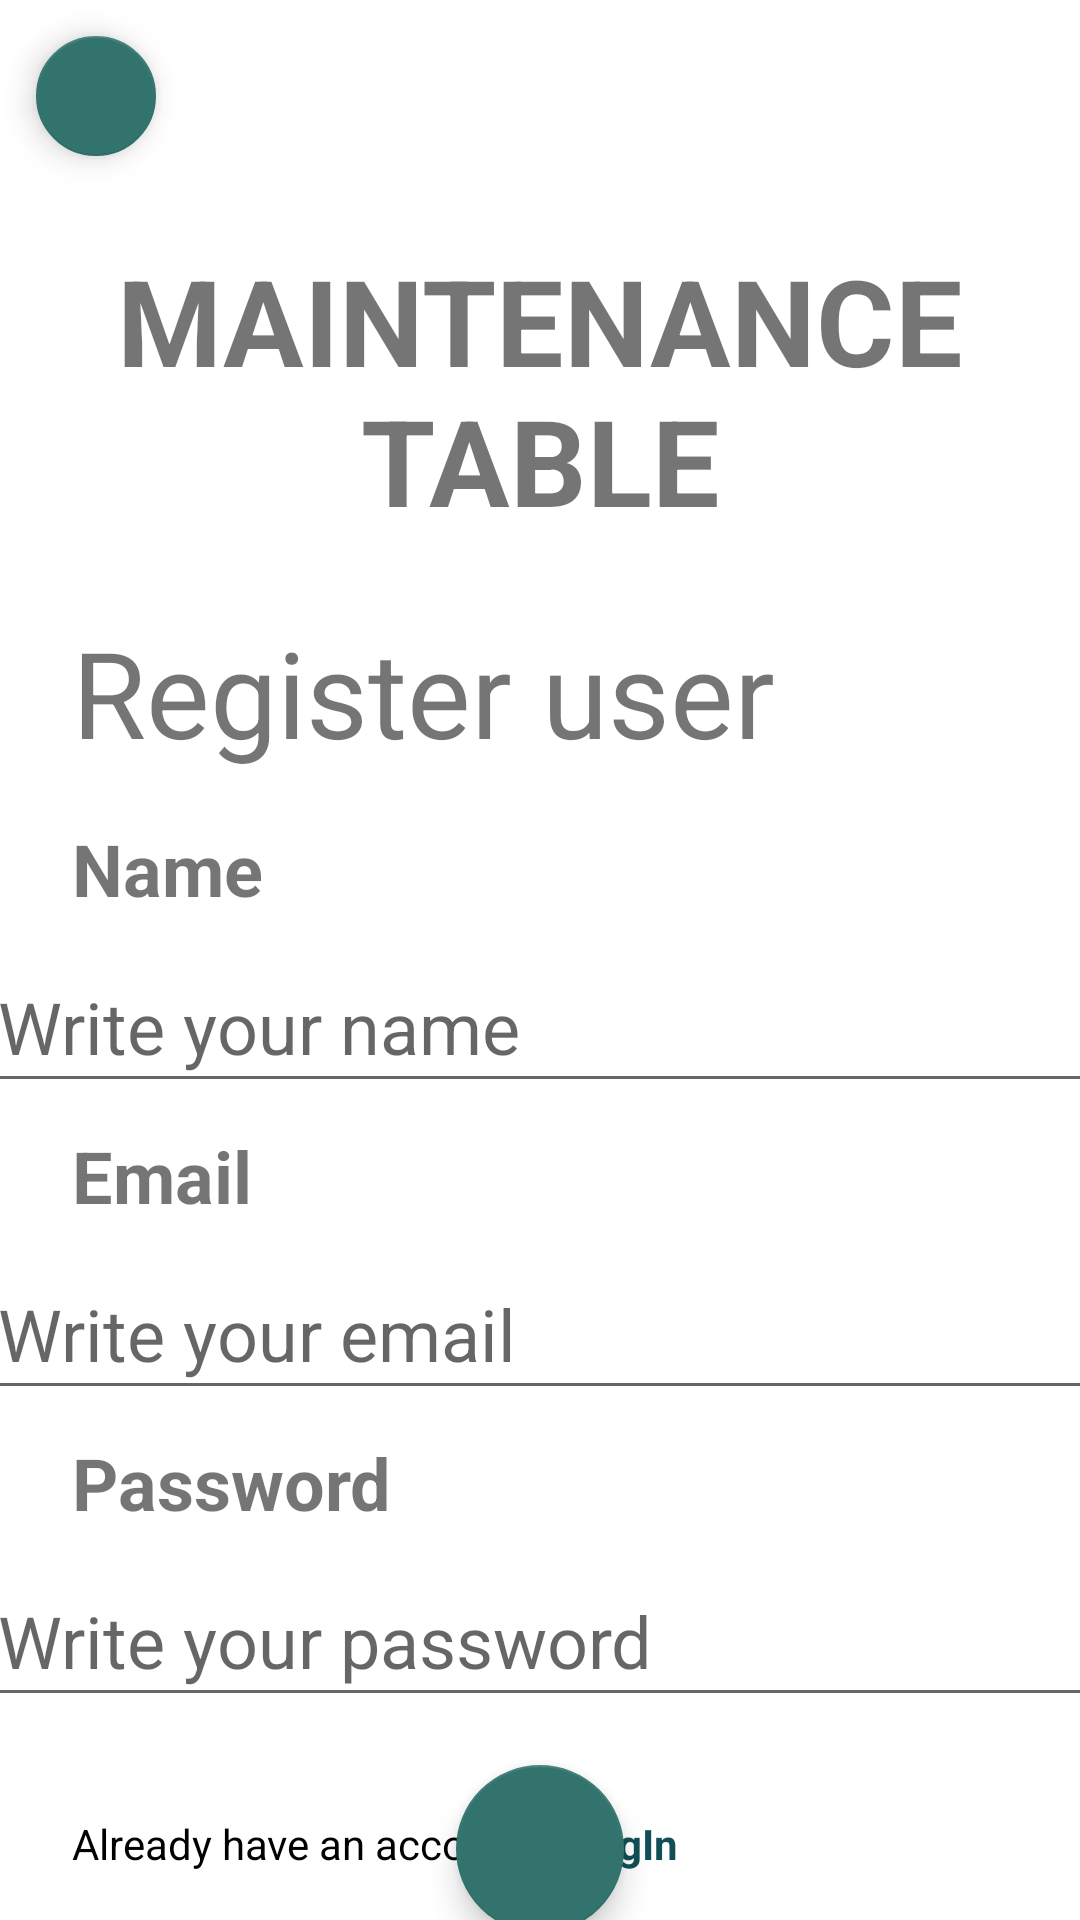

Here is an Android app screen rendered from its layout file. Give the layout XML and the strings, colors and styles it references.
<!-- AndroidManifest.xml: application theme Theme.CarMaintenance -->
<!-- res/layout/main_activity.xml -->
<?xml version="1.0" encoding="utf-8"?>
<androidx.constraintlayout.widget.ConstraintLayout xmlns:android="http://schemas.android.com/apk/res/android"
    xmlns:app="http://schemas.android.com/apk/res-auto"
    xmlns:tools="http://schemas.android.com/tools"
    android:layout_width="match_parent"
    android:layout_height="match_parent">

    <com.google.android.material.floatingactionbutton.FloatingActionButton
        android:id="@+id/backButton"
        android:layout_width="wrap_content"
        android:layout_height="wrap_content"
        android:layout_marginStart="8dp"
        android:layout_marginTop="8dp"
        android:clickable="true"
        android:contentDescription="continue"
        android:text="Atras"
        app:fabSize="mini"
        app:layout_constraintStart_toStartOf="parent"
        app:layout_constraintTop_toTopOf="parent"
        app:srcCompat="@drawable/baseline_chevron_left_24" />

    <TextView
        android:id="@+id/mainTitleR"
        android:layout_width="wrap_content"
        android:layout_height="wrap_content"
        android:layout_marginTop="80dp"
        android:text="@string/mainTitle"
        android:textAlignment="center"
        android:textAllCaps="false"
        android:textSize="40sp"
        android:textStyle="bold"
        app:layout_constraintEnd_toEndOf="parent"
        app:layout_constraintStart_toStartOf="parent"
        app:layout_constraintTop_toTopOf="parent" />

    <TextView
        android:id="@+id/loginRegisterTitle"
        android:layout_width="wrap_content"
        android:layout_height="wrap_content"
        android:layout_marginStart="24dp"
        android:layout_marginTop="24dp"
        android:text="@string/registerTitle"
        android:textSize="40sp"
        app:layout_constraintStart_toStartOf="parent"
        app:layout_constraintTop_toBottomOf="@+id/mainTitleR" />

    <TextView
        android:id="@+id/nameText"
        android:layout_width="wrap_content"
        android:layout_height="wrap_content"
        android:layout_marginStart="24dp"
        android:layout_marginTop="16dp"
        android:text="@string/nameText"
        android:textSize="24sp"
        android:textStyle="bold"
        app:layout_constraintStart_toStartOf="parent"
        app:layout_constraintTop_toBottomOf="@+id/loginRegisterTitle" />

    <EditText
        android:id="@+id/inputName"
        android:layout_width="370dp"
        android:layout_height="54dp"
        android:layout_marginStart="24dp"
        android:layout_marginTop="8dp"
        android:layout_marginEnd="24dp"
        android:ems="10"
        android:hint="@string/nameHint"
        android:inputType="text"
        android:textSize="24sp"
        app:layout_constraintEnd_toEndOf="parent"
        app:layout_constraintStart_toStartOf="parent"
        app:layout_constraintTop_toBottomOf="@+id/nameText" />

    <TextView
        android:id="@+id/emailText"
        android:layout_width="wrap_content"
        android:layout_height="wrap_content"
        android:layout_marginStart="24dp"
        android:layout_marginTop="8dp"
        android:text="@string/emailText"
        android:textSize="24sp"
        android:textStyle="bold"
        app:layout_constraintStart_toStartOf="parent"
        app:layout_constraintTop_toBottomOf="@+id/inputName" />

    <EditText
        android:id="@+id/inputEmail"
        android:layout_width="370dp"
        android:layout_height="54dp"
        android:layout_marginStart="24dp"
        android:layout_marginTop="8dp"
        android:layout_marginEnd="24dp"
        android:ems="10"
        android:hint="@string/emailHint"
        android:inputType="text"
        android:textSize="24sp"
        app:layout_constraintEnd_toEndOf="parent"
        app:layout_constraintStart_toStartOf="parent"
        app:layout_constraintTop_toBottomOf="@+id/emailText" />

    <TextView
        android:id="@+id/passwordText"
        android:layout_width="wrap_content"
        android:layout_height="wrap_content"
        android:layout_marginStart="24dp"
        android:layout_marginTop="8dp"
        android:text="@string/passwordText"
        android:textSize="24sp"
        android:textStyle="bold"
        app:layout_constraintStart_toStartOf="parent"
        app:layout_constraintTop_toBottomOf="@+id/inputEmail" />

    <EditText
        android:id="@+id/inputPassword"
        android:layout_width="370dp"
        android:layout_height="54dp"
        android:layout_marginStart="24dp"
        android:layout_marginTop="8dp"
        android:layout_marginEnd="24dp"
        android:ems="10"
        android:hint="@string/passwordHint"
        android:inputType="text|textPassword"
        android:textSize="24sp"
        app:layout_constraintEnd_toEndOf="parent"
        app:layout_constraintStart_toStartOf="parent"
        app:layout_constraintTop_toBottomOf="@+id/passwordText" />

    <com.google.android.material.floatingactionbutton.FloatingActionButton
        android:id="@+id/continueButton"
        android:layout_width="wrap_content"
        android:layout_height="wrap_content"
        android:layout_marginTop="16dp"
        android:contentDescription="Continuar"
        android:scaleType="center"
        app:layout_constraintEnd_toEndOf="parent"
        app:layout_constraintStart_toStartOf="parent"
        app:layout_constraintTop_toBottomOf="@+id/inputPassword"
        app:srcCompat="@drawable/baseline_chevron_right_24" />

    <TextView
        android:id="@+id/textAccountQuestion"
        android:layout_width="wrap_content"
        android:layout_height="wrap_content"
        android:layout_marginStart="24dp"
        android:layout_marginBottom="16dp"
        android:text="@string/loginAccountQuestion"
        android:textColor="@color/black"
        app:layout_constraintBottom_toBottomOf="parent"
        app:layout_constraintStart_toStartOf="parent" />

    <TextView
        android:id="@+id/textSignIn"
        android:layout_width="wrap_content"
        android:layout_height="wrap_content"
        android:layout_marginStart="8dp"
        android:layout_marginBottom="16dp"
        android:text="@string/textLogIn"
        android:textColor="@color/main_green"
        android:textStyle="bold"
        app:layout_constraintBottom_toBottomOf="parent"
        app:layout_constraintStart_toEndOf="@+id/textAccountQuestion" />
</androidx.constraintlayout.widget.ConstraintLayout>
<!-- resources referenced by this layout -->
<resources>
  <color name="black">#FF000000</color>
  <color name="main_green">#104F55</color>
  <string name="emailHint">Write your email</string>
  <string name="emailText">Email</string>
  <string name="loginAccountQuestion">Already have an account?</string>
  <string name="mainTitle">MAINTENANCE TABLE</string>
  <string name="nameHint">Write your name</string>
  <string name="nameText">Name</string>
  <string name="passwordHint">Write your password</string>
  <string name="passwordText">Password</string>
  <string name="registerTitle">Register user</string>
  <string name="textLogIn">LogIn</string>
  <style name="Theme.CarMaintenance" parent="Theme.MaterialComponents.DayNight.DarkActionBar">
          
          <item name="colorPrimary">@color/main_green</item>
          <item name="colorPrimaryVariant">@color/green</item>
          <item name="colorOnPrimary">@color/black</item>
          
          <item name="colorSecondary">@color/secondary_green</item>
          <item name="colorSecondaryVariant">@color/dark_green1</item>
          <item name="colorOnSecondary">@color/white</item>
          
          <item name="android:statusBarColor">?attr/colorPrimaryVariant</item>
          
      </style>
  <color name="green">#9EC5AB</color>
  <color name="secondary_green">#32746D</color>
  <color name="dark_green1">#011502</color>
  <color name="white">#FFFFFFFF</color>
</resources>
